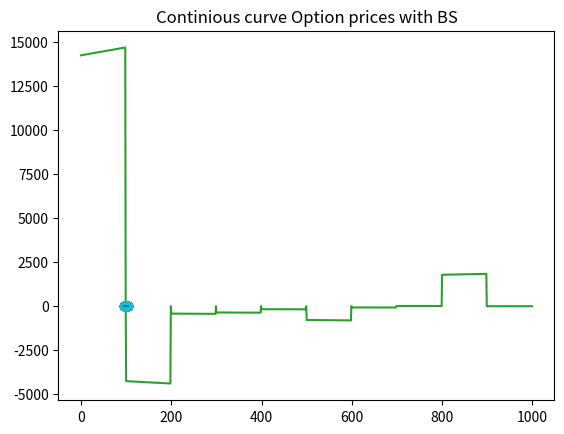

Here is the Python script that generated this plot: (Note: this script raises an exception after producing the figure.)
#  - * - coding: utf-8 - * -
"""
Created on Wed Dec  2 11:14:28 2020

[redacted]
"""
import numpy as numpy
import math
import scipy
from scipy.stats import norm
import matplotlib.pyplot as plt
from numpy import matrix 
from scipy.ndimage.interpolation import shift
from scipy import interpolate

import numpy as np
import random

"""""""""""""""""""""""""""""""""""""""""""""""""""""""""""
                         Part 1 méthodes
"""""""""""""""""""""""""""""""""""""""""""""""""""""""""""

def BlackScholes(sigma, K, S, r, T):
    """
    Calculate an option price with BS formula.

    Parameters
    ----------
    sigma : TYPE double
        DESCRIPTION. vol
    K : TYPE doube
        DESCRIPTION. strike
    S : TYPE double
        DESCRIPTION. spot
    r : TYPE double
        DESCRIPTION. IR
    T : TYPE double
        DESCRIPTION. time until maturity

    Returns
    -------
    factor : TYPE double
        DESCRIPTION.option price

    """
    d1 = (math.log(S / K) + (r + math.pow(sigma, 2) / 2)) * (T) / (sigma * math.sqrt(T))
    d2 = d1-sigma * math.pow(T, 0.5)
    factor = S * scipy.stats.norm(0, 1).cdf(d1) - K * math.exp(-r * T) * scipy.stats.norm(0, 1).cdf(d2)
    return factor


def newton_raphston(fct, x, N, i):
    """
    Calibrate the implied vol.

    Parameters
    ----------
    fct : TYPE fonction
        DESCRIPTION.fonction to reduce
    x : TYPE double[]
        DESCRIPTION. parameters of fonction
    N : TYPE int 
        DESCRIPTION.itteration max
    i : TYPE int
        DESCRIPTION. step

    Returns
    -------
    TYPE double
        DESCRIPTION. implied vol

    """
    m = numpy.array([i, 0, 0, 0, 0, 0])
    x[0] = x[0]-fct(x) * (i) / (fct(x)-fct(x-m))
    n = 1
    while fct(x) != 0 and abs(fct(x)) > 0.00001 and n < N and fct(x) != "false":
        x[0] = x[0] - fct(x) * (i) / (fct(x) - fct(x-m))
        n = n + 1
    return x[0]


def calibrationBS(X):
    """
    Calibrate implied vol.

    Parameters
    ----------
    X : TYPE double[]
        DESCRIPTION. BS parameters

    Returns
    -------
    TYPE double
        DESCRIPTION. difference of volatility

    """
    return X[5]-BlackScholes(X[0], X[1], X[2], X[3], X[4])


def BlackScholes_continous_vol(spot, strike, vol, r, T):
    """
    Calculate BS vector from a continuous vol vector and strike vector.

    Parameters
    ----------
    spot : TYPE double
        DESCRIPTION.
    strike : TYPE double[]
        DESCRIPTION.
    vol : TYPE double[]
        DESCRIPTION.
    r : TYPE double
        DESCRIPTION.
    T : TYPE double
        DESCRIPTION.

    Returns
    -------
    replicate : TYPE double[]
        DESCRIPTION. BS vector

    """
    replicate = numpy.zeros(len(strike))
    for i in range(len(strike)):
        d1 = (math.log(spot / strike[i]) + (vol[i] ** 2 / 2 + r) * (T))
        d1 = d1 / (vol[i] * math.pow(T, 0.5))
        d2 = d1-vol[i] * math.pow(T, 0.5)
        BS = spot * scipy.stats.norm(0, 1).cdf(d1) 
        BS = BS - scipy.stats.norm(0, 1).cdf(d2) * strike[i] * math.exp(-r * T)
        replicate[i] = BS
    return replicate


def vol_imply_vect(price, spot, r, T, strike):
    """
    From a price vector, this function generates a vector of implied vol.

    Parameters
    ----------
    price : TYPE double[]
        DESCRIPTION.
    spot : TYPE double
        DESCRIPTION.
    r : TYPE double
        DESCRIPTION.
    T : TYPE double
        DESCRIPTION.
    strike : TYPE double
        DESCRIPTION.

    Returns
    -------
    vol_imp : TYPE  double[]
        DESCRIPTION. vector of implied vol

    """
    vol_imp = numpy.zeros(len(strike))
    for i in range(0, len(price)):
        x = [0.2, strike[i], spot, r, T, price[i]]
        vol_imp[i] = newton_raphston(calibrationBS, x, 100, 0.01)
    return vol_imp



def Spline(K, strike, vol):
    """
    Interpolate volatility vector and return the parameters of the curve.

    Parameters
    ----------
    K : TYPE int
        DESCRIPTION. number of polynome
    strike : TYPE double []
        DESCRIPTION.
    vol : TYPE double[]
        DESCRIPTION.

    Returns
    -------
    params1 : TYPE double
        DESCRIPTION.
    params2 : TYPE double
        DESCRIPTION.
    params3 : TYPE double
        DESCRIPTION.
    params4 : TYPE double
        DESCRIPTION.

    """
    d1 = [(vol[i + 1]-vol[i]) / (strike[i + 1]-strike[i]) for i in range(K)]
    d2 = [(vol[1]-vol[0])] + [(d1[i + 1]-d1[i]) / (strike[i + 1]-strike[i])
                              for i in range(K-1)]
    d2 = d2 + [(vol[len(vol)-1]-vol[len(vol)-2])]
    params1 = [1 / 6 * (d2[i + 1]-d2[i]) / (strike[i + 1]-strike[i])
               for i in range(K)]
    params2 = [1 / 2 * (d2[i]) for i in range(K)]
    params3 = [d1[i]-(strike[i + 1]-strike[i]) * (d2[i + 1] + 2 * d2[i]) / 6
               for i in range(K)]
    params4 = [vol[i] for i in range(K)]
    return params1, params2, params3, params4


def polynome_degree_three(params, strike, vol, step):
    """
    Create a polynonme degree 3 with x=strike y=vol.

    Parameters
    ----------
    params : TYPE double[,]
        DESCRIPTION.
    strike : TYPE double[]
        DESCRIPTION.
    vol : TYPE double[]
        DESCRIPTION.
    step : TYPE double
        DESCRIPTION.

    Returns
    -------
    vol : TYPE double[]
        DESCRIPTION.a new volatility based
        on a polynome relationship with strikes.

    """
    occurence = int(1 / step)
    vol = numpy.zeros(len(strike) * occurence)
    strike_new = numpy.zeros(len(strike) * occurence)
    for i in range(len(strike)-1):
        for j in range(occurence-1):
            strike_new[j] = strike[i] + j * step
            vol[i * occurence + j] = params[0, i] * math.pow(strike_new[j], 3)
            + params[1, i] * math.pow(strike_new[j], 2)
            + params[2, i] * math.pow(strike_new[j], 1)
            + params[3, i]
    return vol


def interpolation_lagrange(vol, strike):
    """
    Interpolate the 3 first point with Lagrange method.

    Parameters
    ----------
    vol : TYPE double[]
        DESCRIPTION.
    strike : TYPE double[]
        DESCRIPTION.

    Returns
    -------
    list double
        DESCRIPTION.three parameters of a polynome order 2

    """
    denom = 1
    b = 0
    a = 0
    c = 1
    B = 0
    C = 0
    for i in range(0, 3):
        for j in range(0, 3):
            if j != i:
                denom = denom * (strike[i]-strike[j])
                b = b-strike[j]
                c = -c * strike[j] / (strike[i]-strike[j])
        a = vol[i] / denom + a
        C = c * vol[i] + C
        B = vol[i] * b / denom + B
        denom = 1
        c = 1
        b = 0
    return ([a, B, C])



def derivation_interpolation(params, strike, vol, suite):
    """
    Interpolate the rest of the curve.

    Parameters
    ----------
    params : TYPE double[]
        DESCRIPTION. params of the interpolation of the first point
    strike : TYPE
        DESCRIPTION.
    vol : TYPE
        DESCRIPTION.
    suite : TYPE int[]
        DESCRIPTION. index of the remaining points to interpolate
        should stops 3 points before end

    Returns
    -------
    list_params : TYPE double[][]
        DESCRIPTION.matrix of the parameters of iterpolation

    """
    list_params = []
    list_params.append(params)
    for i in suite:
        mat = matrix([
            [strike[i + 2] ** 2, strike[i + 2], 1],
            [strike[i] ** 2, strike[i], 1],
            [strike[i] * 2, 1, 0]])
        to = (vol[i + 1]-vol[i]) / (strike[i + 1]-strike[i])
        y = matrix([[vol[i + 2]], [vol[i]], [to]])
        res = numpy.ndarray.tolist((mat.I * y))
        listabc = [item for sublist in res for item in sublist]
        list_params.append(listabc)
    return list_params


def derivation_cvxt_interpolation(params, strike, vol, suite):
    """
    Interpolate the rest of the curve considering convexity.

    Parameters
    ----------
    params : TYPE double[]
        DESCRIPTION. params of the interpolation of the first point
    strike : TYPE
        DESCRIPTION.
    vol : TYPE
        DESCRIPTION.
    suite : TYPE int[]
        DESCRIPTION. index of the remaining points to interpolate
        should stops 3 points before end

    Returns
    -------
    list_params : TYPE double[][]
        DESCRIPTION.matrix of the parameters of iterpolation

    """
    list_params = []
    list_params.append(params)
    for i in suite:
        mat = matrix([
            [strike[i + 2] ** 2, strike[i + 2], 1],
            [strike[i] ** 2, strike[i], 1],
            [2, 0, 0]])

        cvxt = ((vol[i + 2]-vol[i + 1]) / (strike[i + 2] - strike[i + 1])
                - (vol[i+1] - vol[i]) / (strike[i+1] - strike[i]))
        cvxt = cvxt / (strike[i + 1]-strike[i])
        y = matrix([[vol[i + 2]], [vol[i]], [cvxt]])
        res = numpy.ndarray.tolist((mat.I * y))
        listabc = [item for sublist in res for item in sublist]
        list_params.append(listabc)
    return list_params


def cvxt_interpolation(strike, vol, suite):
    """
    Interpolate mutliple point with cvxt.

    Parameters
    ----------
    strike : TYPE double[]
        DESCRIPTION.
    vol : TYPE double[]
        DESCRIPTION.
    suite : TYPE int[]
        DESCRIPTION. array of index to interpolate the points

    Returns
    -------
    list_params : TYPE double[,]
        DESCRIPTION. array of parameters

    """
    list_params = []
    i = 0
    mat = matrix([[strike[i + 2] ** 3, strike[i + 2] ** 2, strike[i + 2], 1],
                  [strike[i] ** 3, strike[i] ** 2, strike[i], 1],
                  [strike[i + 1] ** 3, strike[i + 1] ** 2, strike[i + 1], 1],
                  [6 * strike[i + 2], 2, 0, 0]])
    fir_part_deriv = (vol[i+3]-vol[i+2]) / (strike[i+3]-strike[i+2])
    sec_part_deriv = (vol[i+2]-vol[i+1]) / (strike[i+1]-strike[i])
    cvxt = (fir_part_deriv-sec_part_deriv) / (strike[i+3]-strike[i+1])
    y = matrix([[vol[i+2]], [vol[i]], [vol[i+1]], [cvxt]])
    res = numpy.ndarray.tolist((mat.I * y))
    abc = [item for sublist in res for item in sublist]
    list_params.append(abc)
    for i in suite:
        if i != 0:
            mat = matrix([[strike[i + 2] ** 2, strike[i + 2], 1],
                          [strike[i] ** 2, strike[i], 1],
                          [2, 0, 0]])
            fir_part_deriv = (vol[i+2]-vol[i+1]) / (strike[i+2]-strike[i+1])
            sec_part_deriv = (vol[i+1]-vol[i]) / (strike[i+1]-strike[i])
            cvxt = (fir_part_deriv-sec_part_deriv) / (strike[i+1]-strike[i])
            y = matrix([[vol[i + 2]], [vol[i]], [cvxt]])
            res = numpy.ndarray.tolist((mat.I * y))
            listabc = [item for sublist in res for item in sublist]
            listabc.insert(0, 0)
            list_params.append(listabc)
    return list_params


def polynome_multiple_method(params, suite, X, step, index_last_point):
    """
    Calculate the polynome degree 2 with 2 different interpol. method used.

    Parameters
    ----------
    params : TYPE double[,]
        DESCRIPTION. matrix coeficient polynomes
    suite : TYPE
        DESCRIPTION. index of the second method interpolated
    X : TYPE double[]
        DESCRIPTION. strikes
    step : TYPE
        DESCRIPTION. precision
    index_last_point : TYPE int
        DESCRIPTION. index last point of the polynome

    Returns
    -------
    Y : TYPE double[]
        DESCRIPTION. curve

    """
    lastsuite = 0
    p = 0
    occurence = int(1 / step)
    Y = numpy.zeros(len(X))
    list_index = suite.copy()
    list_index.append(index_last_point)
    for i in (list_index):
        for k in range(lastsuite, i):
            for j in range(int(1 / step)):
                index = k * occurence + j
                Y[index] = params[p, 0] * X[k * occurence + j] ** 2
                Y[index] = Y[index] + params[p, 1] * X[k * occurence + j]
                Y[index] = Y[index] + params[p, 2]
        p = p + 1
        lastsuite = i
    return Y


def polynome_order_three(params, suite, X, step, index_last_point):
    """
    Calculate the polynome degree 3.

    Parameters
    ----------
    params : TYPE double[,]
        DESCRIPTION. matrix coeficient polynomes
    suite : TYPE
        DESCRIPTION. index of the second method interpolated
    X : TYPE double[]
        DESCRIPTION. strikes
    step : TYPE
        DESCRIPTION. precision
    index_last_point : TYPE int
        DESCRIPTION. index last point of the polynome

    Returns
    -------
    Y : TYPE double[]
        DESCRIPTION. curve

    """
    i = 0
    lastsuite = 0
    p = -1
    Y = numpy.zeros(len(X))
    list_index = suite.copy()
    list_index.append(index_last_point)
    occurence = int(1 / step)
    for i in (list_index):
        for k in range(lastsuite, i):
            for j in range(occurence):
                variable = params[p, 0] * X[k * int((1 / step)) + j] ** 3
                variable = variable + params[p, 1] * X[k * occurence + j] ** 2
                variable = variable + params[p, 2] * X[k * occurence + j]
                variable = variable + params[p, 3]
                Y[k * int(1 / step) + j] = variable
        p = p + 1
        lastsuite = i
    return Y


def density_neutral_risk(spot, vol, strike, r, T, step):
    """
    Calculate neutral risk density.

    Parameters
    ----------
    price : TYPE double[]
        DESCRIPTION.
    strike : TYPE double[]
        DESCRIPTION.
    r : TYPE double
        DESCRIPTION.
    T : TYPE double
        DESCRIPTION.
    k : TYPE int
        DESCRIPTION. step for the derivative

    Returns
    -------
    densi : TYPE double
        DESCRIPTION. neutral risk density

    """
    densi = numpy.zeros(len(strike)-2*step)
    for i in range(step, len(strike)-step):
        denom = (strike[i+step]-strike[i])
        pricei = BlackScholes(vol[i], strike[i], spot, r, T)
        D1 = (BlackScholes(vol[i], strike[i+step], spot, r, T)-pricei) / denom
        D2 = (pricei-BlackScholes(vol[i], strike[i-step], spot, r, T)) / denom
        densi[i-step] = np.exp(r * T) * (D1-D2) / denom
    return densi



"""""""""""""""""""""""""""""""""""""""""""""""""""""""""""
                         Part 1
"""""""""""""""""""""""""""""""""""""""""""""""""""""""""""
strike = [95, 96, 97, 98, 99, 100, 101, 102, 103, 104]
price = [12.40, 9.59, 8.28, 7.40, 6.86, 6.58, 6.52, 6.49, 6.47, 6.46]
r = 0
T = 1
spot = 100
step = 0.01

X = [strike[0] + i * step for i in range((len(strike)-1) * int(1 / step))]

vol = vol_imply_vect(price, spot, r, T, strike)
print(vol)
# We want to obtain a continuous function of the volatilty
# in function of the strikes

# the objectif to obtain :
# Interpolation with a package
ft = interpolate.interp1d(strike, vol, fill_value="extrapolate")
Y = ft(X)
plt.plot(strike, vol, 'o', X, Y, '-')
plt.title("Targeted Interpolation")
plt.show()


# TEST 1 : interpolation with spline
parameter_interpolation = numpy.asarray(Spline(9, strike, vol))
vol_new = polynome_degree_three(parameter_interpolation, strike, vol, step)
plt.title("Spline method")
plt.plot(vol_new)
# we obtain a square signal


# TEST 2 : interpolation Lagrange + derivative interpolation
poly = 4
# index of remaining point to interpolate
suite = [2, 3, 4, 5, 6]
# interpolation of the first 2 points
params = interpolation_lagrange(vol, strike)
poly = derivation_interpolation(params, strike, vol, suite)
VOL = polynome_multiple_method(numpy.array(poly), suite, X, step, 9)

plt.plot(strike, vol, 'o', X, VOL, '-')
plt.title("Lagrange Interpolation + derivatives")
plt.show()
# The interpolation seems better but not as perfect and not continuous yet


# TEST 3 : improvement with convexity
# interpolation avec cvxt
abc = interpolation_lagrange(vol, strike)
poly = derivation_cvxt_interpolation(abc, strike, vol, suite)
VOL = polynome_multiple_method(numpy.array(poly), suite, X, step, 9)
plt.plot(strike, vol, 'o', X, VOL, '-')
plt.title("Lagrange Interpolation + derivatives with cvxt")
plt.show()


# TEST 4 interpolation without lagrange and cvxt
# interpolation sans lagrange cvxt
poly = 4
suite = [0, 2, 3, 4, 5, 6]
poly = cvxt_interpolation(strike, vol, suite)
VOL = polynome_order_three(numpy.array(poly), suite, X, step, 9)
plt.plot(strike, vol, 'o', X, VOL, '-')
plt.title(" derivatives with cvxt")
plt.show()
# We keep this interpolation methd as the curve obtained is continuous.



# Now that we have the interpolation of the volatility
# we calculate the price of the call
continuous_prices = BlackScholes_continous_vol(spot, X, VOL, r, T)
plt.plot(strike, price, 'o', X, continuous_prices, '-')
plt.title("Continious curve Option prices with BS")
plt.show()


# Measure Breeden-Litzenberger
# with the fly approximation
short = -2 * BlackScholes_continous_vol(spot, X, VOL, r, T)
long1 = BlackScholes_continous_vol(spot, shift(X, 1, cval=np.NaN), VOL, r, T)
long2 = BlackScholes_continous_vol(spot, shift(X, -1, cval=np.NaN), VOL, r, T)
fly_densite = np.exp(r * T)*(long1 + long2 + short) / (0.01 ** 2) 
plt.plot(X, fly_densite, '-')
plt.title("Density measure with BS")
plt.show()


# comparison with a gaussian curve.
pts = numpy.zeros(900)
k = 0
for i in numpy.arange(95, 104, 0.01):
    pts[k] = scipy.stats.norm(100, 1).pdf(i)
    k = k + 1
plt.plot(X, pts, '-')
plt.title("Gaussian curve comparison")
plt.show()

#we obtain a dirac combination
densi = density_neutral_risk(spot, VOL, X, r, T, 1)
tt = [strike[1] + i * step for i in range(1,(len(strike)-1) * int(1 / step)-1)]
plt.plot(tt, densi, '-')
plt.title("Density with Breeden-Litzenberger step 1 ")
plt.show()

# on a une interpolation presque parfaite
densi = density_neutral_risk(spot, VOL, X, r, T, 10)
tt = [strike[1] + i * step for i in range(10,(len(strike)-1) * int(1 / step)-10)]
plt.plot(tt, densi, '-')
plt.title("Density with Breeden-Litzenberger step 10 ")
plt.show()


